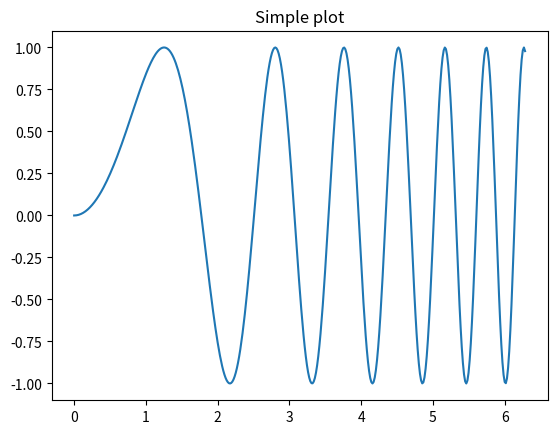
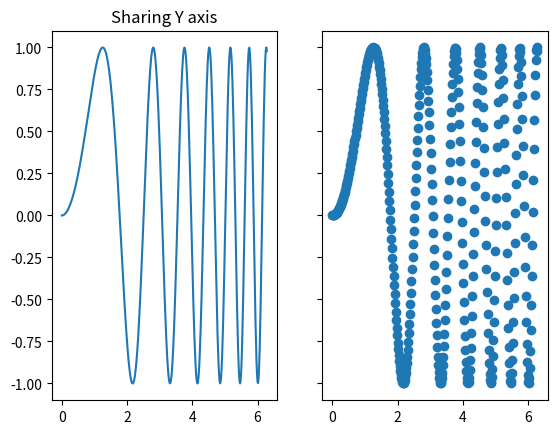
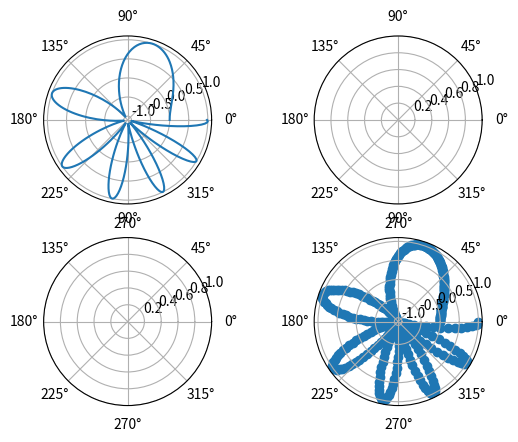

Here is the Python script that generated these plots, in order:
from __future__ import print_function
'''
https://matplotlib.org/api/_as_gen/matplotlib.pyplot.subplots.html#matplotlib.pyplot.subplots
'''
import numpy as np
import matplotlib.pyplot as plt

x = np.linspace(0, 2*np.pi, 400)
y = np.sin(x**2)

fig, ax = plt.subplots()
ax.plot(x, y)
ax.set_title('Simple plot')
#Creates two subplots and unpacks the output array immediately

f, (ax1, ax2) = plt.subplots(1, 2, sharey=True)
ax1.plot(x, y)
ax1.set_title('Sharing Y axis')
ax2.scatter(x, y)
#Creates four polar axes, and accesses them through the returned array

fig, axes = plt.subplots(2, 2, subplot_kw=dict(polar=True))
axes[0, 0].plot(x, y)
axes[1, 1].scatter(x, y)
#Share a X axis with each column of subplots

plt.subplots(2, 2, sharex='col')
#Share a Y axis with each row of subplots

plt.subplots(2, 2, sharey='row')
#Share both X and Y axes with all subplots

plt.subplots(2, 2, sharex='all', sharey='all')
#Note that this is the same as

plt.subplots(2, 2, sharex=True, sharey=True)
plt.show()